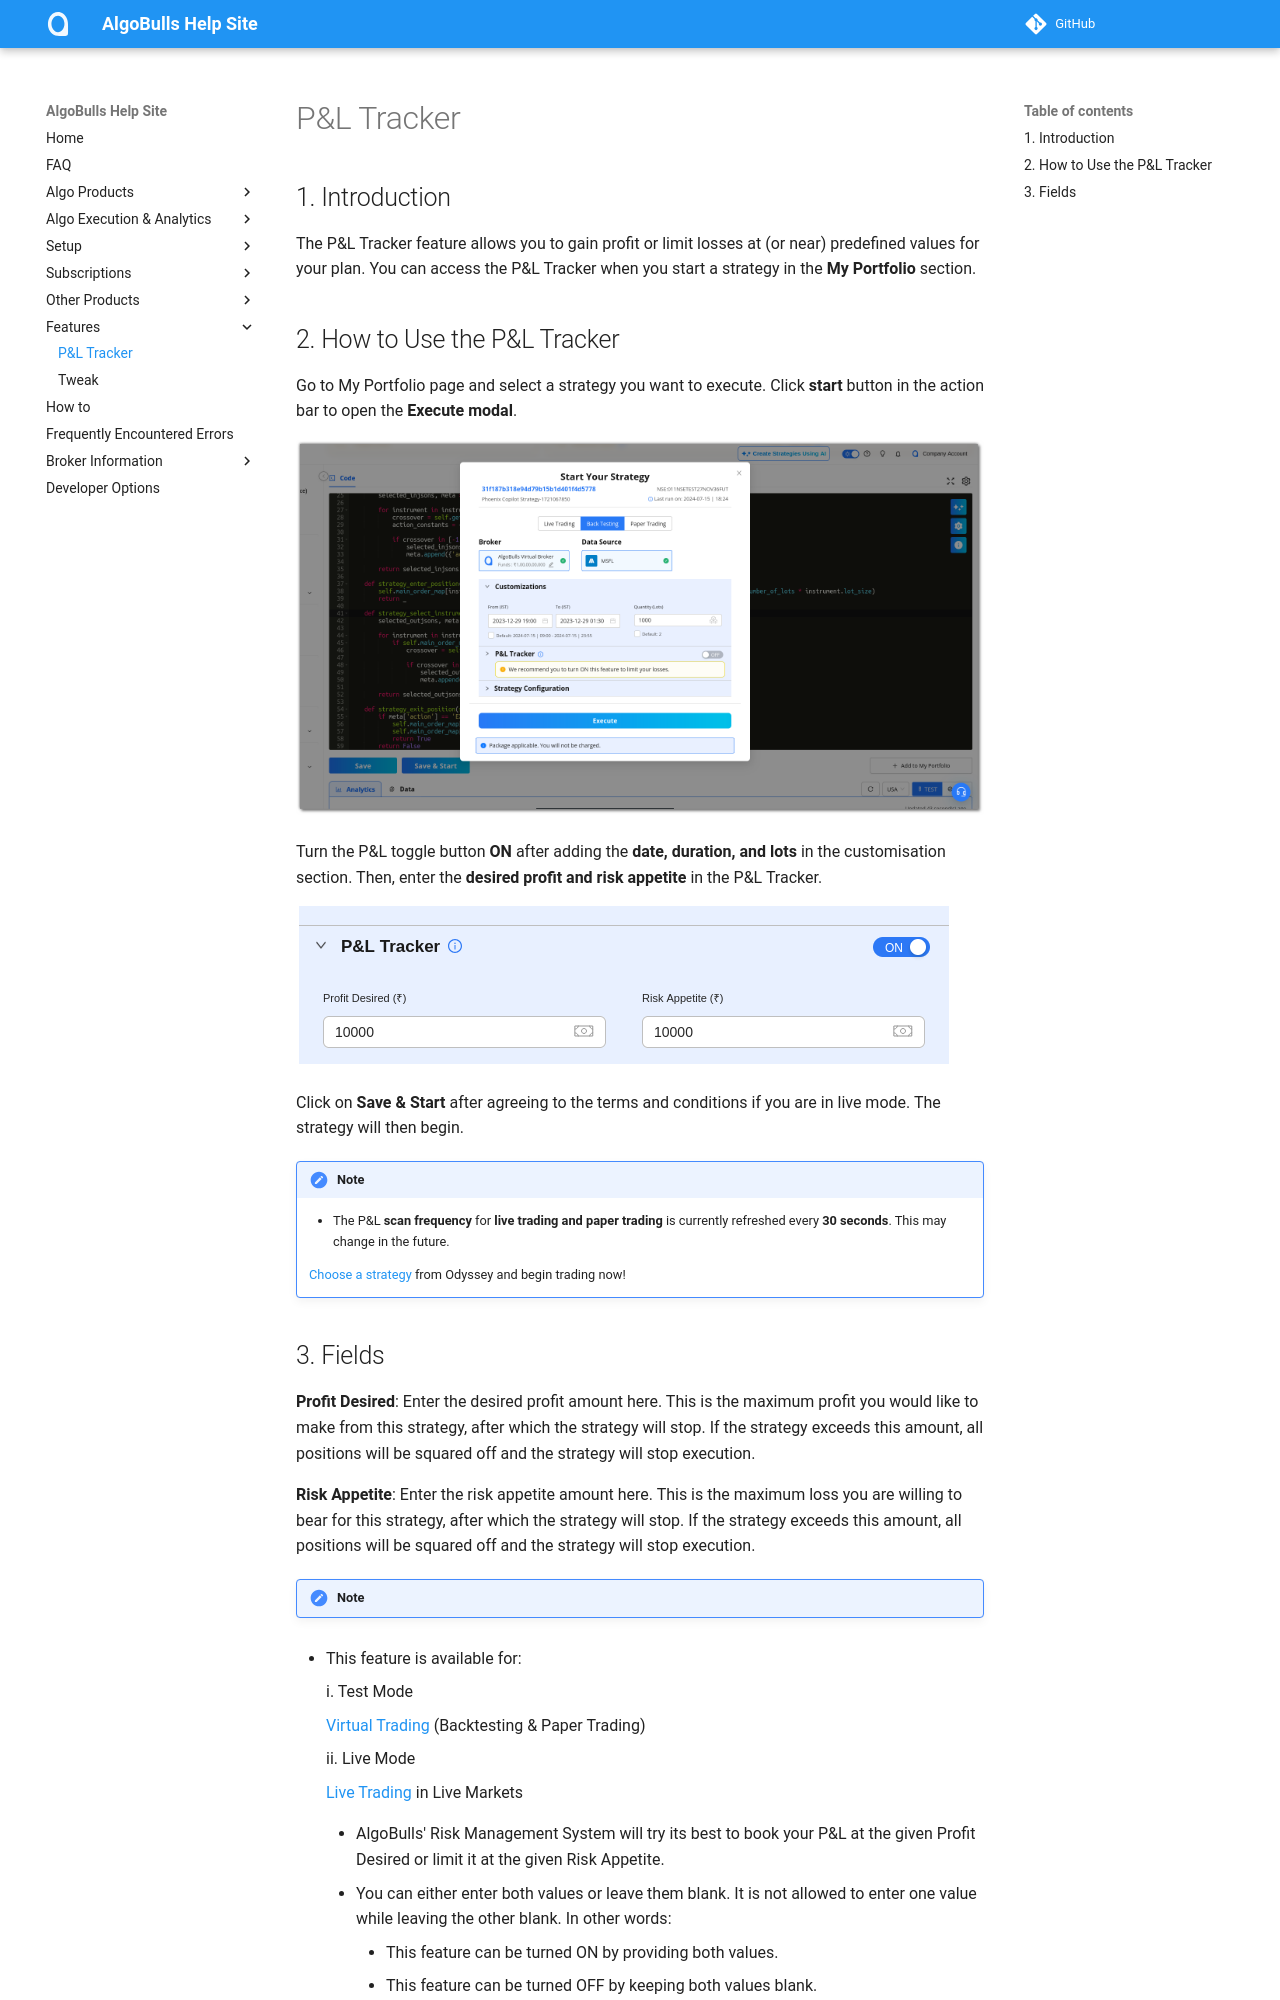

repository: algobulls/algobulls_help_site · page: member/pnltracker.html · generator: mkdocs

# P&L Tracker

## 1. Introduction

The P&L Tracker feature allows you to gain profit or limit losses at (or near) predefined values for your plan. You can access the P&L Tracker when you start a strategy in the **My Portfolio** section.

## 2. How to Use the P&L Tracker

Go to My Portfolio page and select a strategy you want to execute. Click **start** button in the action bar to open the **Execute modal**.

![Execution Modal](imgs/execution_modal.png)

Turn the P&L toggle button **ON** after adding the **date, duration, and lots** in the customisation section. Then, enter the **desired profit and risk appetite** in the P&L Tracker.

![Pnl Tracker Fields](imgs/pnl_tracker_new.png)

Click on **Save & Start** after agreeing to the terms and conditions if you are in live mode. The strategy will then begin.

!!! note "Note"

    * The P&L **scan frequency** for **live trading and paper trading** is currently refreshed every **30 seconds**. This may change in the future.

    [Choose a strategy](https://app.algobulls.com/marketplace) from Odyssey and begin trading now!
